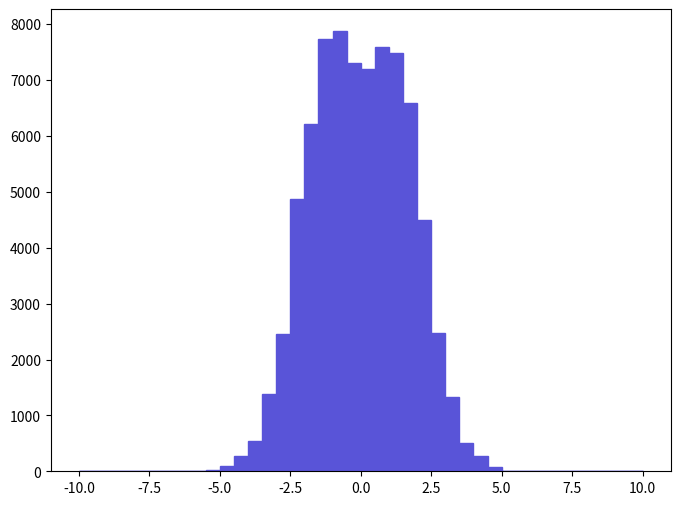

Write the Python code that produced this figure. (Note: this script raises an exception after producing the figure.)
def selection_4():

    # Library import
    import numpy
    import matplotlib
    import matplotlib.pyplot   as plt
    import matplotlib.gridspec as gridspec

    # Library version
    matplotlib_version = matplotlib.__version__
    numpy_version      = numpy.__version__

    # Histo binning
    xBinning = numpy.linspace(-10.0,10.0,41,endpoint=True)

    # Creating data sequence: middle of each bin
    xData = numpy.array([-9.75,-9.25,-8.75,-8.25,-7.75,-7.25,-6.75,-6.25,-5.75,-5.25,-4.75,-4.25,-3.75,-3.25,-2.75,-2.25,-1.75,-1.25,-0.75,-0.25,0.25,0.75,1.25,1.75,2.25,2.75,3.25,3.75,4.25,4.75,5.25,5.75,6.25,6.75,7.25,7.75,8.25,8.75,9.25,9.75])

    # Creating weights for histo: y5_ETA_0
    y5_ETA_0_weights = numpy.array([0.0,0.0,0.0,0.0,0.0,0.0,0.0,0.0,0.0,23.043037786,99.853180406,268.83547417,537.67094834,1390.26386642,2457.92476384,4869.76253211,6213.94040296,7742.4622561,7873.03924355,7304.64429816,7189.42930923,7588.84127086,7488.98828045,6597.99036606,4501.07456753,2480.96776163,1321.13487306,514.627950554,268.83547417,76.81014262,0.0,0.0,0.0,0.0,0.0,0.0,0.0,0.0,0.0,0.0])

    # Creating a new Canvas
    fig   = plt.figure(figsize=(8,6),dpi=80)
    frame = gridspec.GridSpec(1,1)
    pad   = fig.add_subplot(frame[0])

    # Creating a new Stack
    pad.hist(x=xData, bins=xBinning, weights=y5_ETA_0_weights,\
             label="$unweighted\_events$", histtype="stepfilled", rwidth=1.0,\
             color="#5954d8", edgecolor="#5954d8", linewidth=1, linestyle="solid",\
             bottom=None, cumulative=False, normed=False, align="mid", orientation="vertical")


    # Axis
    plt.rc('text',usetex=False)
    plt.xlabel(r"$\eta$ $[ uv_{1} ]$ ",\
               fontsize=16,color="black")
    plt.ylabel(r"$\mathrm{Events}$ $(\mathcal{L}_{\mathrm{int}} = 10\ \mathrm{fb}^{-1})$ ",\
               fontsize=16,color="black")

    # Boundary of y-axis
    ymax=(y5_ETA_0_weights).max()*1.1
    #ymin=0 # linear scale
    ymin=min([x for x in (y5_ETA_0_weights) if x])/100. # log scale
    plt.gca().set_ylim(ymin,ymax)

    # Log/Linear scale for X-axis
    plt.gca().set_xscale("linear")
    #plt.gca().set_xscale("log",nonposx="clip")

    # Log/Linear scale for Y-axis
    #plt.gca().set_yscale("linear")
    plt.gca().set_yscale("log",nonposy="clip")

    # Saving the image
    plt.savefig('../../HTML/MadAnalysis5job_0/selection_4.png')
    plt.savefig('../../PDF/MadAnalysis5job_0/selection_4.png')
    plt.savefig('../../DVI/MadAnalysis5job_0/selection_4.eps')

# Running!
if __name__ == '__main__':
    selection_4()
